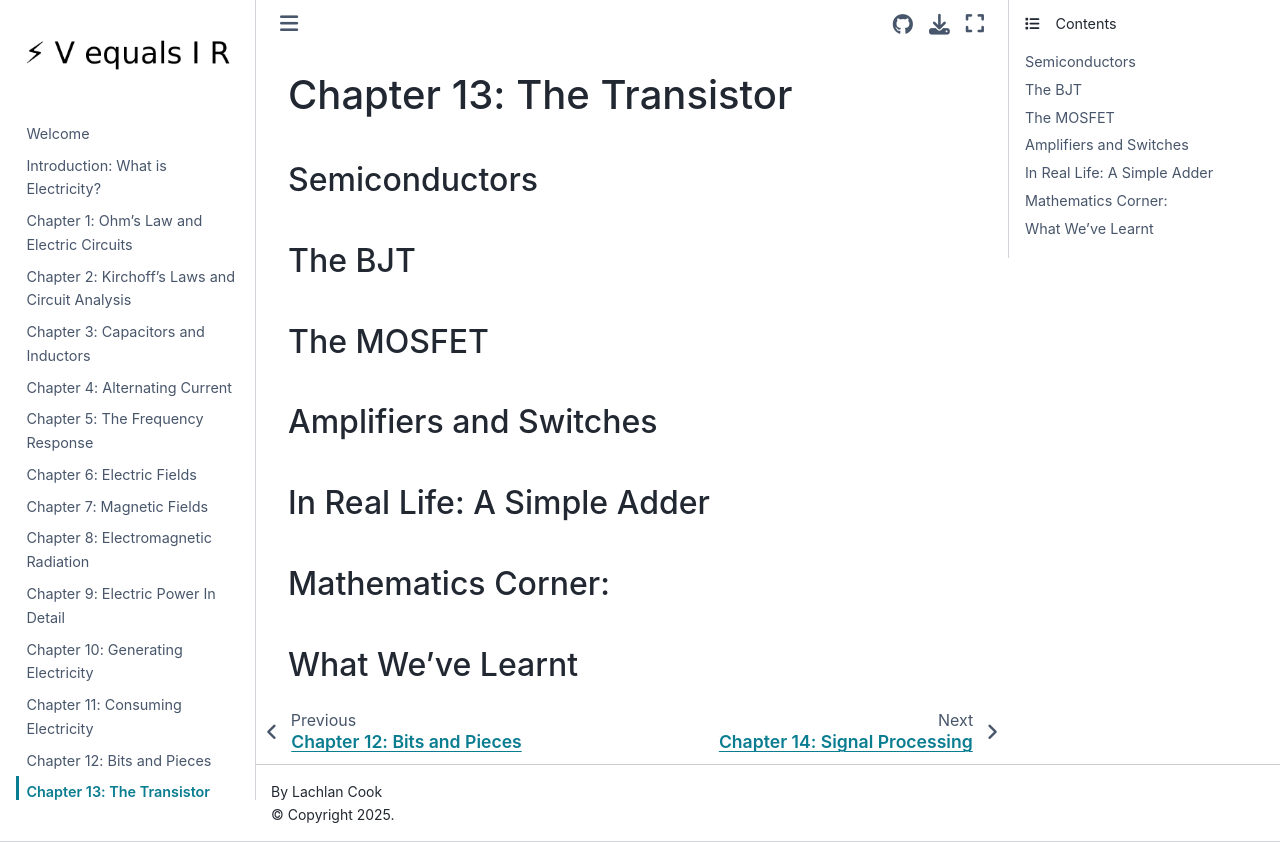

repository: lcoquus/personal-website · page: chapter13.html · generator: jekyll

# Chapter 13: The Transistor 
